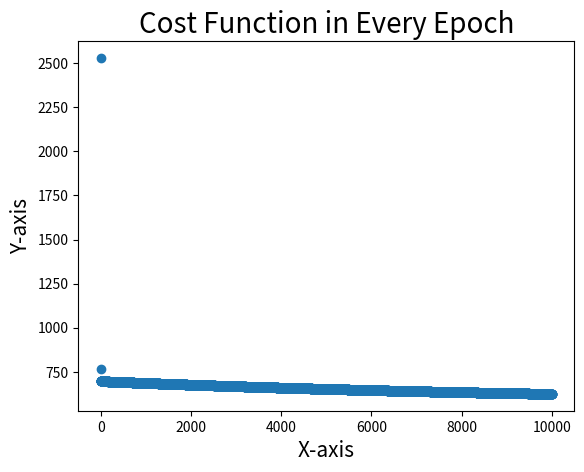

Source code (Python):
import numpy as np
import matplotlib.pyplot as plt

# 计算误差均方函数 J(w,b)
def cost_function(X, y, w, b):
    m = X.shape[0] # 训练集的数据样本数
    cost_sum = 0.0
    for i in range(m):
        f_wb_i = np.dot(w, X[i]) + b
        cost = (f_wb_i - y[i]) ** 2
        cost_sum += cost
    return cost_sum / (2 * m)

# 计算梯度值 dJ/dw, dJ/db
def compute_gradient(X, y, w, b):
    m = X.shape[0] # 训练集的数据样本数（矩阵行数）
    n = X.shape[1] # 每个数据样本的维度（矩阵列数）
    dj_dw = np.zeros((n,))
    dj_db = 0.0
    for i in range(m): # 每个数据样本
        f_wb_i = np.dot(w, X[i]) + b
        for j in range(n): # 每个数据样本的维度
            dj_dw[j] += (f_wb_i - y[i]) * X[i, j]
        dj_db += (f_wb_i - y[i])
    dj_dw = dj_dw / m
    dj_db = dj_db / m
    return dj_dw, dj_db

# 梯度下降算法
def linear_regression(X, y, w, b, learning_rate=0.01, epochs=1000):
    J_history = [] # 记录每次迭代产生的误差值
    for epoch in range(epochs):
        dj_dw, dj_db = compute_gradient(X, y, w, b)
        # w 和 b 需同步更新
        w = w - learning_rate * dj_dw
        b = b - learning_rate * dj_db
        J_history.append(cost_function(X, y, w, b)) # 记录每次迭代产生的误差值
    return w, b, J_history

# 绘制散点图
def draw_scatter(x, y, title):
    plt.xlabel("X-axis", size=15)
    plt.ylabel("Y-axis", size=15)
    plt.title(title, size=20)
    plt.scatter(x, y)

# 从这里开始执行
if __name__ == '__main__':
    # 训练集样本
    # 矩阵行数（data）：X.shape[0] = 3, 矩阵列数（features）：X.shape[1] = 4
    X_train = np.array([[2104, 5, 1, 45], # X[0]
                        [1416, 3, 2, 40], # X[1]
                        [852, 2, 1, 35]]) # X[2]
    y_train = np.array([460, 232, 178])
    w = np.zeros((X_train.shape[1],)) # 权重
    b = 0.0 # 偏置
    epochs = 10000  # 迭代次数
    learning_rate = 5.0e-7  # 学习率
    J_history = []  # 记录每次迭代产生的误差值

    # 线性回归模型的建立
    w, b, J_history = linear_regression(X_train, y_train, w, b, learning_rate, epochs)
    print(f"result: w = {np.round(w, 4)}, b = {b:0.4f}")  # 打印结果

    # 训练集 y_train 与预测值 y^i 的对比
    for i in range(X_train.shape[0]):
        y = np.dot(w, X_train[i]) + b
        print(f"contrast: y_train = {np.round(y_train[i], 4)}, y^i = {np.round(y, 4)}")

    # 绘制误差值的散点图
    x_axis = list(range(0, epochs))
    draw_scatter(x_axis, J_history, "Cost Function in Every Epoch")
    plt.show()
